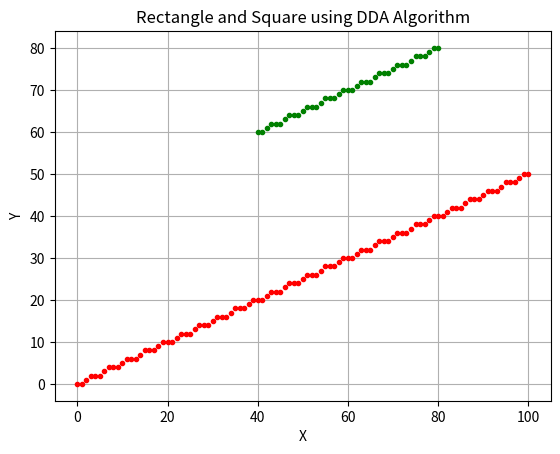

Python code for this plot:
import matplotlib.pyplot as plt


def draw_rectangle_dda(x1, y1, x2, y2):
    """
    Draw a rectangle using DDA algorithm.
    Args:
        x1 (int): x-coordinate of top-left corner
        y1 (int): y-coordinate of top-left corner
        x2 (int): x-coordinate of bottom-right corner
        y2 (int): y-coordinate of bottom-right corner
    """
    dx = abs(x2 - x1)
    dy = abs(y2 - y1)
    steps = max(dx, dy)
    x_increment = dx / steps
    y_increment = dy / steps

    x = x1
    y = y1

    points = []
    for i in range(steps + 1):
        points.append((round(x), round(y)))
        x += x_increment
        y += y_increment

    return points


# Draw a rectangle with DDA algorithm
x1 = 0
y1 = 0
x2 = 100
y2 = 50
rectangle_points = draw_rectangle_dda(x1, y1, x2, y2)

# Draw a square with DDA algorithm
x1 = 40
y1 = 60

x2 = 80
y2 = 80
square_points = draw_rectangle_dda(x1, y1, x2, y2)

# Plot the points using matplotlib
for x, y in rectangle_points:
    plt.plot(x, y, 'r.')  # red dots for rectangle
for x, y in square_points:
    plt.plot(x, y, 'g.')  # green dots for square

plt.xlabel('X')
plt.ylabel('Y')
plt.title('Rectangle and Square using DDA Algorithm')
plt.grid(True)
plt.show()
